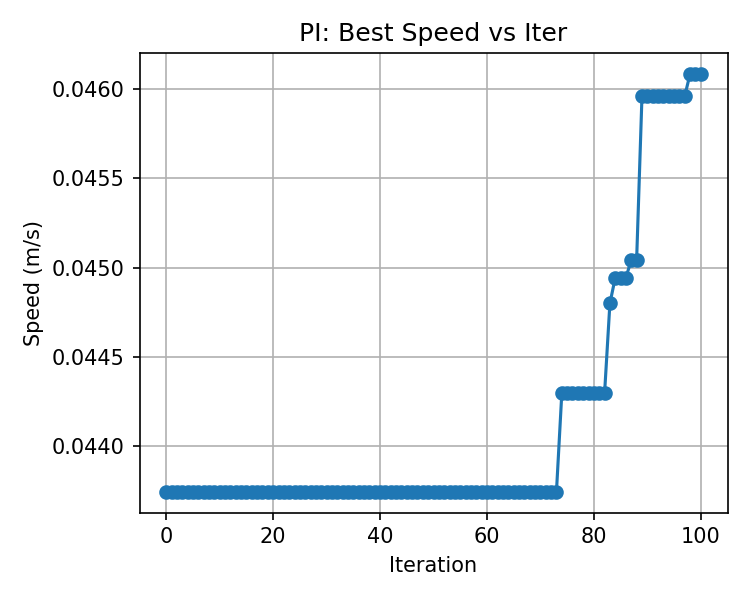

The file beside this chart, header and first rows:
, best_speed
0, 0.04375
1, 0.04375
2, 0.04375
3, 0.04375
4, 0.04375
5, 0.04375
6, 0.04375
7, 0.04375
8, 0.04375
9, 0.04375
10, 0.04375
11, 0.04375
12, 0.04375
13, 0.04375
14, 0.04375
15, 0.04375
16, 0.04375
17, 0.04375
18, 0.04375
19, 0.04375
20, 0.04375
21, 0.04375
22, 0.04375
23, 0.04375
24, 0.04375
25, 0.04375
26, 0.04375
27, 0.04375
28, 0.04375
29, 0.04375
30, 0.04375
31, 0.04375
32, 0.04375
33, 0.04375
34, 0.04375
35, 0.04375
36, 0.04375
37, 0.04375
38, 0.04375
39, 0.04375
40, 0.04375
41, 0.04375
42, 0.04375
43, 0.04375
44, 0.04375
45, 0.04375
46, 0.04375
47, 0.04375
48, 0.04375
49, 0.04375
50, 0.04375
51, 0.04375
52, 0.04375
53, 0.04375
54, 0.04375
55, 0.04375
56, 0.04375
57, 0.04375
58, 0.04375
59, 0.04375
... 41 more rows
